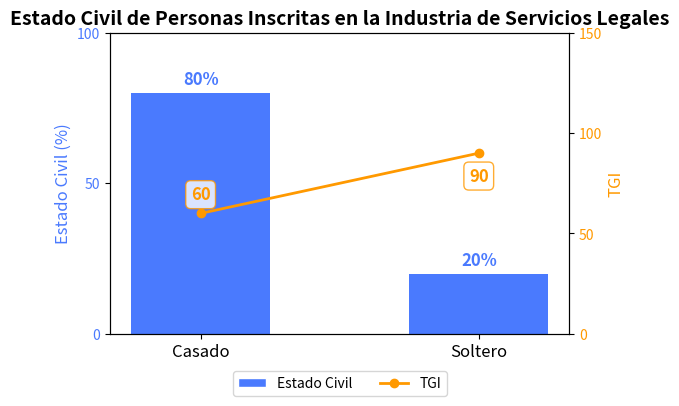

Python code for this plot:
import matplotlib.pyplot as plt
import numpy as np
from matplotlib.ticker import MultipleLocator  # Importar MultipleLocator
from matplotlib.patches import Patch  # Importar Patch para crear elementos personalizados de la leyenda
from matplotlib.lines import Line2D   # Importar Line2D para crear elementos personalizados de la leyenda

# Datos
categorias = ['Casado', 'Soltero']
porcentaje_genero = [80, 20]
valores_tgi = [60, 90]

x = np.arange(len(categorias))

# Crear un gráfico
fig, ax1 = plt.subplots(figsize=(6, 5), dpi=100)  # Aumentar la altura del gráfico para dejar espacio para la leyenda debajo

# Dibujar un gráfico de barras del porcentaje de género
grafico_barras = ax1.bar(categorias, porcentaje_genero, color='#4A7AFE', width=0.5, label='Estado Civil')
ax1.set_ylabel('Estado Civil (%)', fontsize=12, color='#4A7AFE')
ax1.set_ylim([0, 100])
ax1.tick_params(axis='y', labelcolor='#4A7AFE', labelsize=10)
ax1.set_xticks(x)
ax1.set_xticklabels(categorias, fontsize=12)

# Establecer el intervalo de graduación del eje y izquierdo en 50
ax1.yaxis.set_major_locator(MultipleLocator(50))

# Crear un segundo eje y para dibujar el gráfico de línea TGI
ax2 = ax1.twinx()
grafico_linea = ax2.plot(categorias, valores_tgi, color='#FF9900', marker='o', label='TGI', linewidth=2)
ax2.set_ylabel('TGI', fontsize=12, color='#FF9900')
ax2.set_ylim(0, 150)

# Establecer el intervalo de graduación del eje y derecho en 50
ax2.yaxis.set_major_locator(MultipleLocator(50))

ax2.tick_params(axis='y', labelcolor='#FF9900', labelsize=10)

# Agregar un título
plt.title('Estado Civil de Personas Inscritas en la Industria de Servicios Legales', fontsize=14, fontweight='bold')

# Agregar etiquetas de datos al gráfico de barras
for i, rect in enumerate(grafico_barras):
    altura = rect.get_height()
    ax1.text(rect.get_x() + rect.get_width()/2., altura + 1.5,
             f'{porcentaje_genero[i]}%',
             ha='center', va='bottom', fontsize=12, color='#4A7AFE', fontweight='bold')

# Agregar etiquetas de datos al gráfico de línea
for i, (x_val, y_val) in enumerate(zip(categorias, valores_tgi)):
    # Ajustar la posición de la etiqueta para que esté por encima o por debajo del punto de datos para evitar solapamiento
    y_offset = 7 if i == 0 else -10  # El punto de casado se desplaza hacia arriba, y el punto de soltero se desplaza hacia abajo
    ax2.annotate(f'{y_val}',
                xy=(x_val, y_val),
                xytext=(0, y_offset),
                textcoords='offset points',
                ha='center', va='bottom' if y_offset > 0 else 'top',
                fontsize=12,
                color='#FF9900',
                fontweight='bold',
                bbox=dict(boxstyle='round,pad=0.3', fc='white', ec='#FF9900', alpha=0.8))

# Combinar las leyendas y ajustar la posición debajo del gráfico
elementos_leyenda = [
    Patch(facecolor='#4A7AFE', edgecolor='w', label='Estado Civil'),  # Leyenda del gráfico de barras
    Line2D([0], [0], color='#FF9900', marker='o', linestyle='-', 
           label='TGI', linewidth=2, markersize=6)  # Leyenda del gráfico de línea
]

ax1.legend(handles=elementos_leyenda, loc='upper center', bbox_to_anchor=(0.5, -0.1), 
           ncol=2, fontsize=10)

# Optimizar el diseño para dejar espacio para la leyenda
plt.tight_layout(rect=[0, 0.1, 1, 0.95])  # Ajustar el límite del gráfico, dejando un 10% de espacio en la parte inferior

# Mostrar el gráfico
plt.show()
